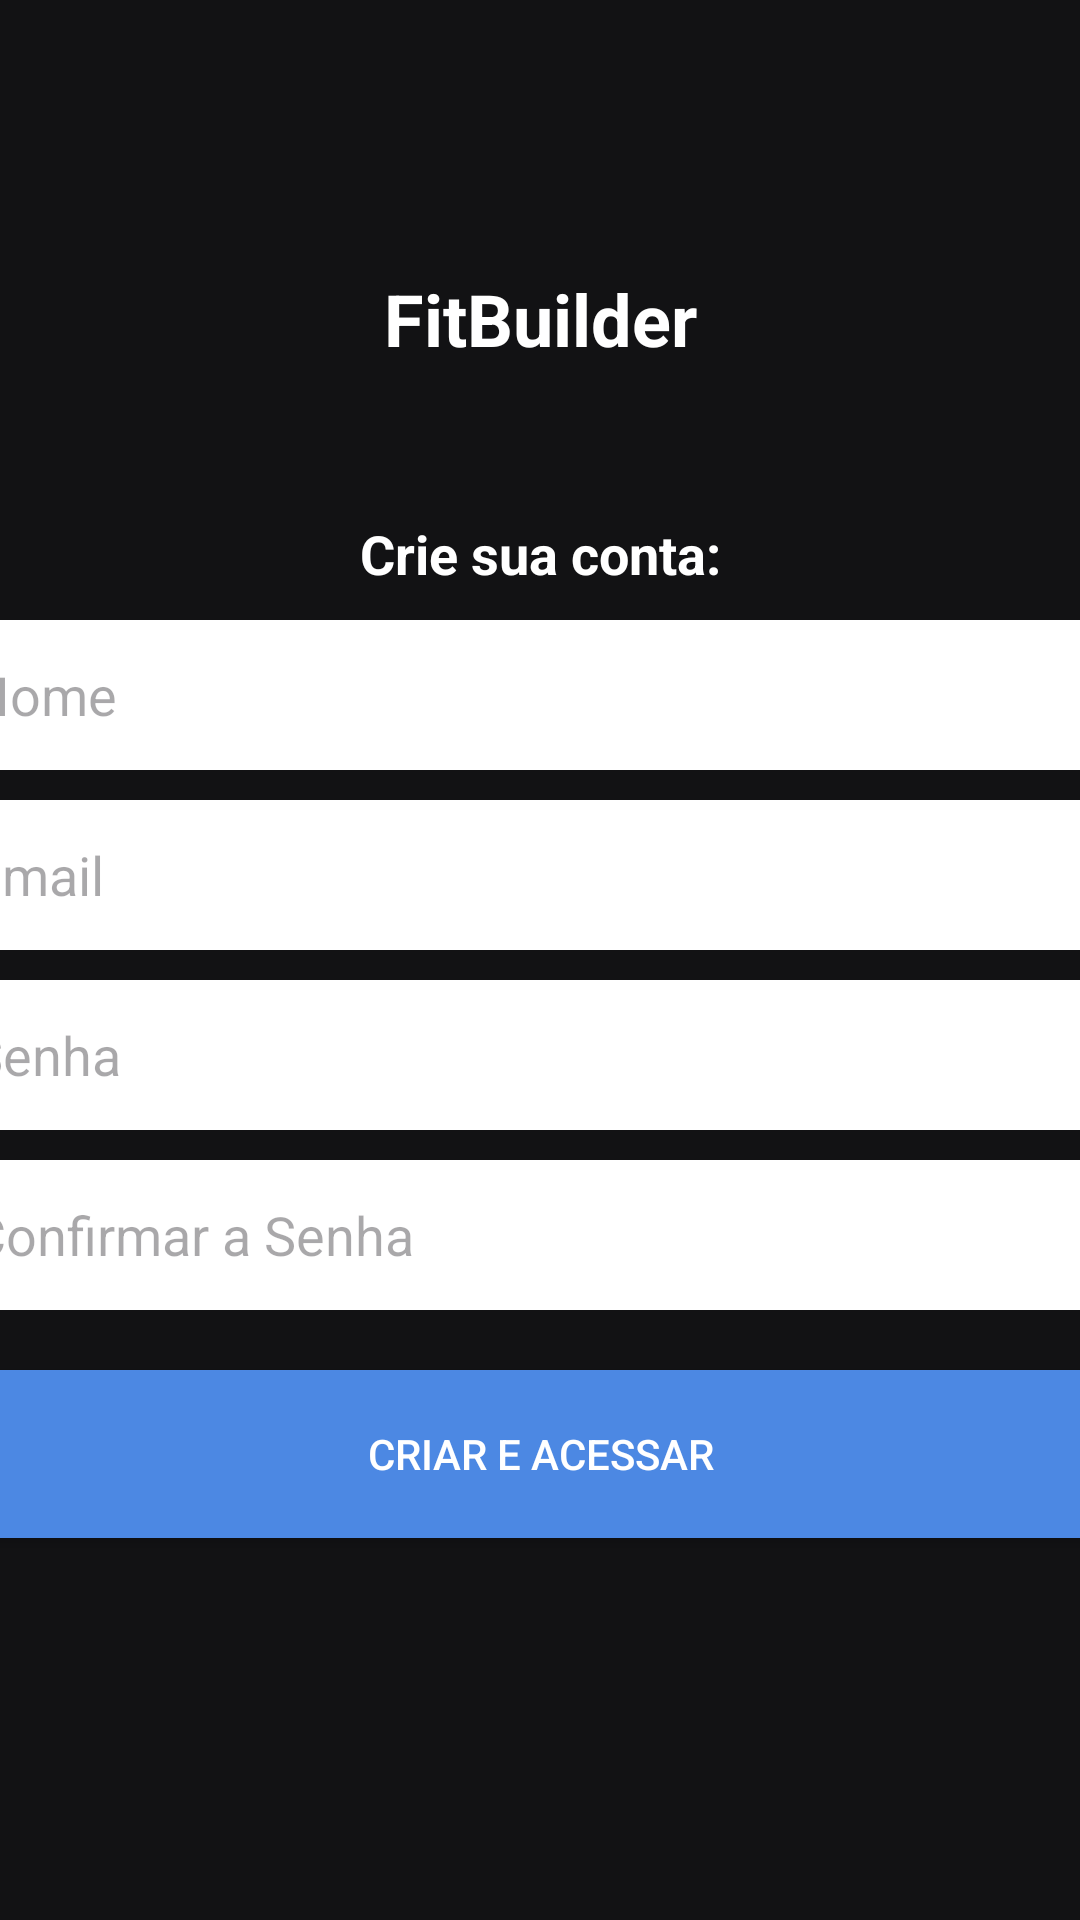

Write the Android layout XML for this screen, with the resource values it uses.
<!-- AndroidManifest.xml: application theme Theme.FitBuilder -->
<!-- res/layout/activity_criar_conta.xml -->
<?xml version="1.0" encoding="utf-8"?>
<androidx.constraintlayout.widget.ConstraintLayout xmlns:android="http://schemas.android.com/apk/res/android"
    xmlns:app="http://schemas.android.com/apk/res-auto"
    xmlns:tools="http://schemas.android.com/tools"
    android:id="@+id/CriarConta"
    android:layout_width="match_parent"
    android:layout_height="match_parent"
    android:background="#121214"
    tools:context=".Activity_CriarConta">

    <TextView
        android:id="@+id/txtTitulo_CriarConta"
        android:layout_width="wrap_content"
        android:layout_height="wrap_content"
        android:layout_marginTop="90dp"
        android:text="FitBuilder"
        android:textColor="@color/white"
        android:textSize="24sp"
        android:textStyle="bold"
        app:layout_constraintEnd_toEndOf="parent"
        app:layout_constraintStart_toStartOf="parent"
        app:layout_constraintTop_toTopOf="parent" />

    <TextView
        android:id="@+id/txtDescricao_CriarConta"
        android:layout_width="wrap_content"
        android:layout_height="wrap_content"
        android:text="Crie sua conta:"
        android:textColor="@color/white"
        android:textSize="18sp"
        android:textStyle="bold"
        app:layout_constraintTop_toBottomOf="@id/txtTitulo_CriarConta"
        app:layout_constraintStart_toStartOf="parent"
        app:layout_constraintEnd_toEndOf="parent"
        android:layout_marginTop="50dp"/>

    <EditText
        android:id="@+id/editNome_CriarConta"
        android:layout_width="380dp"
        android:layout_height="50dp"
        android:layout_marginStart="20dp"
        android:layout_marginTop="10dp"
        android:layout_marginEnd="20dp"
        android:hint="Nome"
        android:background="#FFFFFF"
        app:layout_constraintEnd_toEndOf="parent"
        app:layout_constraintStart_toStartOf="parent"
        app:layout_constraintTop_toBottomOf="@id/txtDescricao_CriarConta" />

    <EditText
        android:id="@+id/editEmail_CriarConta"
        android:layout_width="380dp"
        android:layout_height="50dp"
        android:layout_marginStart="20dp"
        android:layout_marginTop="10dp"
        android:layout_marginEnd="20dp"
        android:hint="Email"
        android:background="#FFFFFF"
        app:layout_constraintEnd_toEndOf="parent"
        app:layout_constraintStart_toStartOf="parent"
        app:layout_constraintTop_toBottomOf="@id/editNome_CriarConta" />

    <EditText
        android:id="@+id/editSenha_CriarConta"
        android:layout_width="380dp"
        android:layout_height="50dp"
        android:layout_marginStart="20dp"
        android:layout_marginTop="10dp"
        android:layout_marginEnd="20dp"
        android:hint="Senha"
        android:background="#FFFFFF"
        app:layout_constraintEnd_toEndOf="parent"
        app:layout_constraintStart_toStartOf="parent"
        app:layout_constraintTop_toBottomOf="@id/editEmail_CriarConta" />

    <EditText
        android:id="@+id/editConfirmaSenha_CriarConta"
        android:layout_width="380dp"
        android:layout_height="50dp"
        android:layout_marginStart="20dp"
        android:layout_marginTop="10dp"
        android:layout_marginEnd="20dp"
        android:hint="Confirmar a Senha"
        android:background="#FFFFFF"
        app:layout_constraintEnd_toEndOf="parent"
        app:layout_constraintStart_toStartOf="parent"
        app:layout_constraintTop_toBottomOf="@id/editSenha_CriarConta" />

    <androidx.appcompat.widget.AppCompatButton
        android:id="@+id/btnCriarContaAcessar_CriarConta"
        android:layout_width="380dp"
        android:layout_height="56dp"
        android:layout_marginTop="20dp"
        android:background="#4C88E3"
        android:text="Criar e Acessar"
        android:textColor="#FFFFFF"
        app:layout_constraintEnd_toEndOf="parent"
        app:layout_constraintStart_toStartOf="parent"
        app:layout_constraintTop_toBottomOf="@id/editConfirmaSenha_CriarConta" />

    <androidx.appcompat.widget.AppCompatButton
        android:id="@+id/btnVoltar_CriarConta"
        android:layout_width="380dp"
        android:layout_height="56dp"
        android:text="Voltar"
        android:background="#4C88E3"
        android:textColor="#FFFFFF"
        android:layout_marginTop="150dp"
        app:layout_constraintEnd_toEndOf="parent"
        app:layout_constraintStart_toStartOf="parent"
        app:layout_constraintTop_toBottomOf="@id/btnCriarContaAcessar_CriarConta"/>

</androidx.constraintlayout.widget.ConstraintLayout>
<!-- resources referenced by this layout -->
<resources>
  <style name="Theme.FitBuilder" parent="Base.Theme.FitBuilder" />
  <style name="Base.Theme.FitBuilder" parent="Theme.Material3.DayNight.NoActionBar">
          
          
      </style>
  <!-- not gathered from this repository: default colours our renderer supplied (Android Studio template values) -->
  <color name="white">#FFFFFFFF</color>
</resources>
